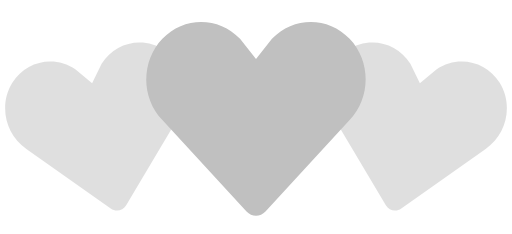
t = 0.00 s
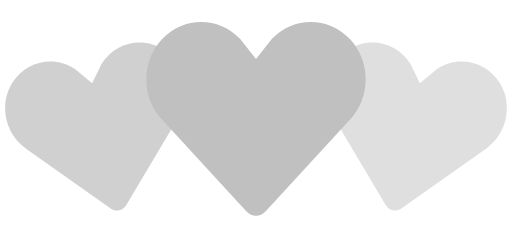
t = 0.35 s
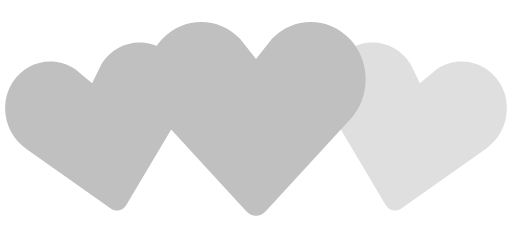
t = 0.70 s
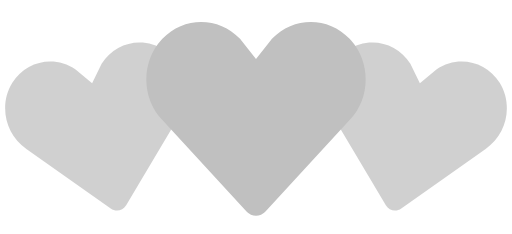
t = 1.05 s
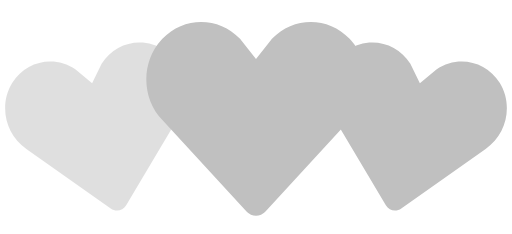
t = 1.40 s
t = 1.75 s: frame unchanged from t = 1.05 s, image omitted

The animated SVG that drew these frames (rendered in a browser with its animation timeline set to each time). Animation: 2 SMIL elements (animate=2); one cycle of 2.10 s, repeats indefinitely.

<svg width="100%" height="100%" viewBox="0 0 140 64" xmlns="http://www.w3.org/2000/svg" fill="#fff" xmlns:svg="http://www.w3.org/2000/svg" xmlns:xlink="http://www.w3.org/1999/xlink"><rect id="svgEditorBackground" x="0" y="0" width="140" height="64" style="fill: none; stroke: none;"/>
    <path d="M30.261999130249023,57.02000045776367l-23.066999435424805,-16.297000885009766c-5.840000152587891,-3.976001739501953,-7.559999942779541,-12.060001373291016,-3.8420000076293945,-18.062999725341797c3.7149996757507324,-6,11.466999053955078,-7.649999618530273,17.305999755859375,-3.6800003051757812l4.520000457763672,3.760000228881836l2.6000003814697266,-5.27400016784668c3.717000961303711,-6.001999855041504,11.469999313354492,-7.649999618530273,17.30499839782715,-3.6800003051757812c5.840000152587891,3.969999313354492,7.560001373291016,12.054000854492188,3.841999053955078,18.062000274658203l-14.435997009277344,24.270000457763672c-0.8969993591308594,1.5120010375976562,-2.792999267578125,1.9150009155273438,-4.228000640869141,0.9000015258789062Z" fill-opacity=".5" fill="silver">
        <animate attributeName="fill-opacity" begin="0s" dur="1.4s" values="0.5;1;0.5" calcMode="linear" repeatCount="indefinite"/>
    </path>
    <path d="M105.51200103759766,56.119998931884766l-14.44000244140625,-24.27199935913086c-3.71600341796875,-6.007999420166016,-1.996002197265625,-14.093000411987305,3.8430023193359375,-18.062000274658203c5.834999084472656,-3.9700002670288086,13.587997436523438,-2.322000503540039,17.305999755859375,3.6800003051757812l2.5999984741210938,5.27400016784668l4.519996643066406,-3.760000228881836c5.840003967285156,-3.9700002670288086,13.592002868652344,-2.3199996948242188,17.30699920654297,3.6800003051757812c3.7180023193359375,6.003000259399414,1.9980010986328125,14.088001251220703,-3.8419952392578125,18.06399917602539l-23.066001892089844,16.296001434326172c-1.4339981079101562,1.0139999389648438,-3.3300018310546875,0.6100006103515625,-4.227996826171875,-0.9000015258789062Z" fill-opacity=".5" fill="silver">
        <animate attributeName="fill-opacity" begin="0.7s" dur="1.4s" values="0.5;1;0.5" calcMode="linear" repeatCount="indefinite"/>
    </path>
    <path d="M67.40799713134766,57.83399963378906l-23.01000213623047,-24.979999542236328c-5.8639984130859375,-6.149999618530273,-5.8639984130859375,-16.107999801635742,0,-22.24799919128418c5.8600006103515625,-6.139999866485596,15.369998931884766,-6.139999866485596,21.23400115966797,0l4.368003845214844,5.56199836730957l4.3679962158203125,-5.562000274658203c5.862998962402344,-6.139999866485596,15.375,-6.139999866485596,21.235000610351562,0c5.862998962402344,6.1399993896484375,5.862998962402344,16.097999572753906,0,22.246997833251953l-23.007003784179688,24.979999542236328c-1.4300003051757812,1.555999755859375,-3.7570037841796875,1.555999755859375,-5.1880035400390625,0Z" fill="silver"/>
</svg>